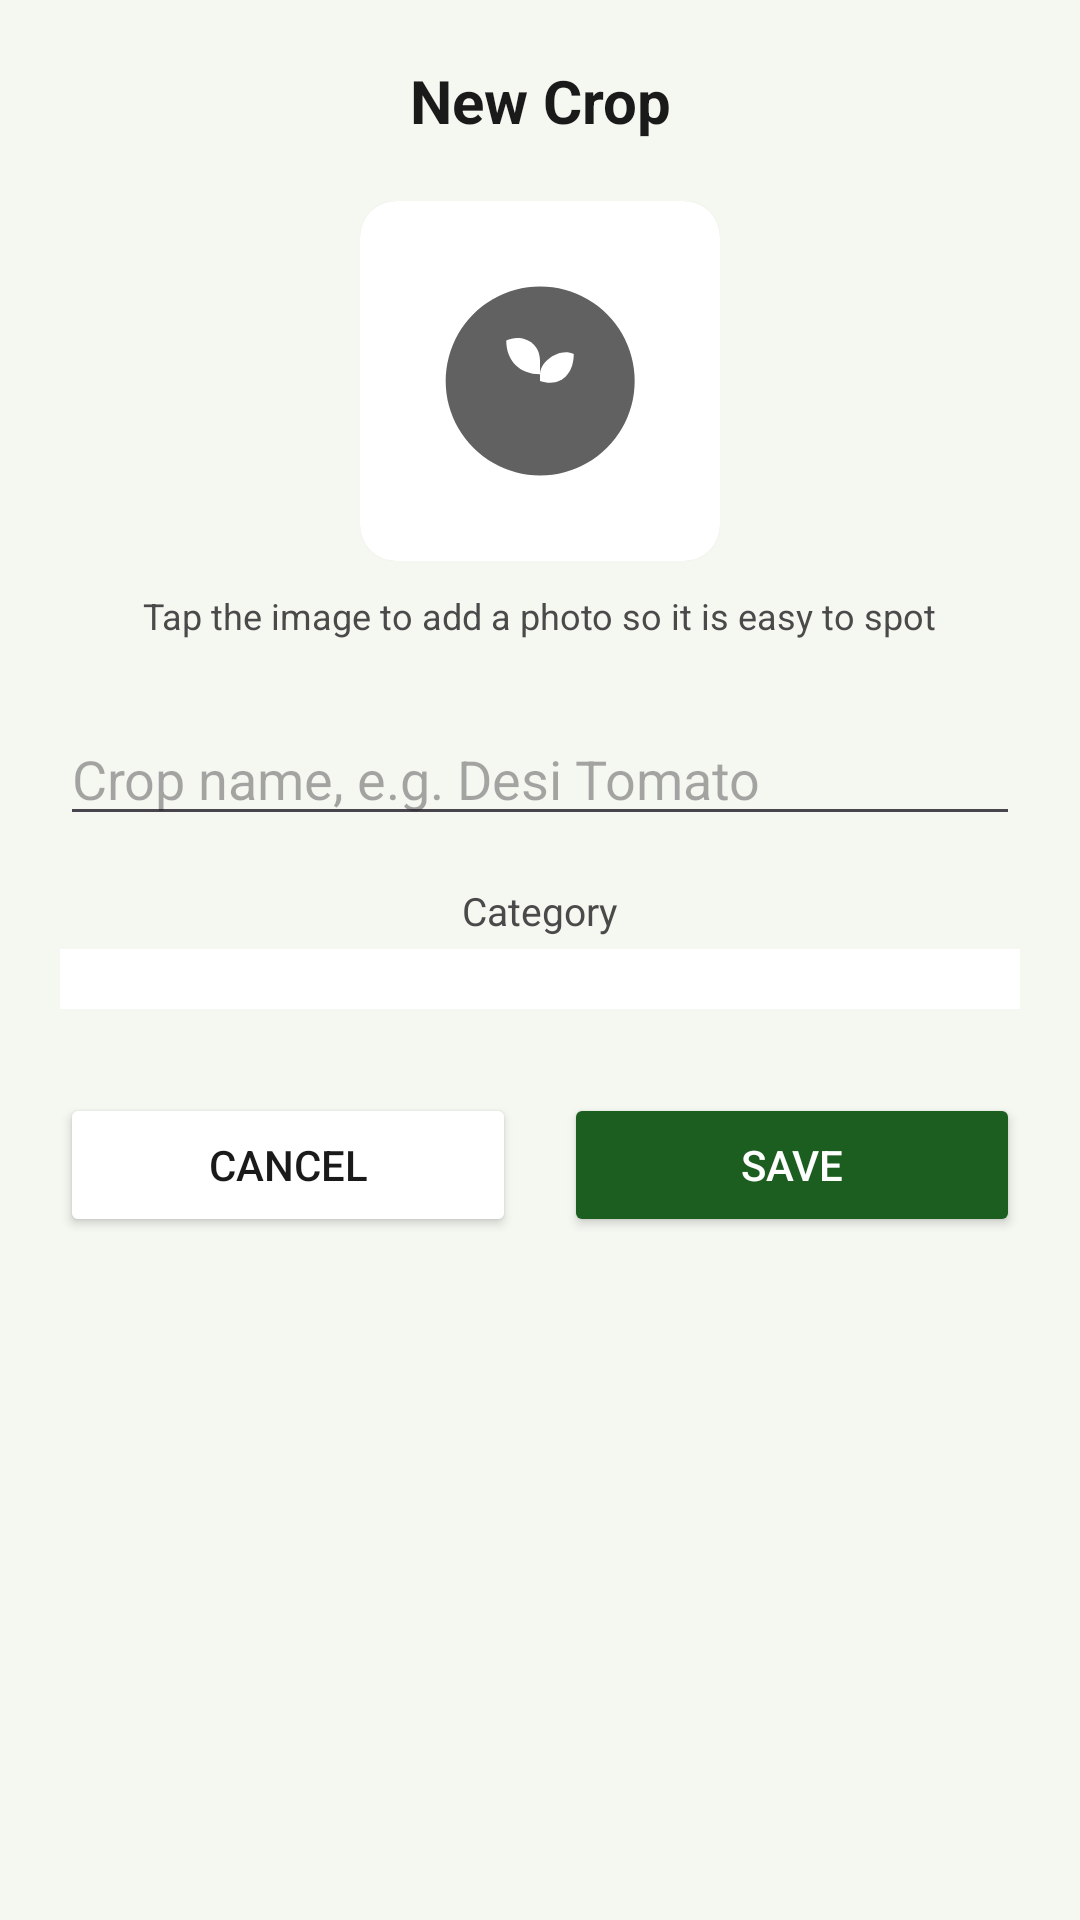

Here is an Android app screen rendered from its layout file. Give the layout XML and the strings, colors and styles it references.
<!-- AndroidManifest.xml: application theme Theme.CropManagementApp -->
<!-- res/layout/activity_add_custom_crop.xml -->
<?xml version="1.0" encoding="utf-8"?>
<ScrollView xmlns:android="http://schemas.android.com/apk/res/android"
    android:layout_width="match_parent"
    android:layout_height="match_parent"
    android:background="@color/background_light"
    android:fillViewport="true">

    <LinearLayout
        android:layout_width="match_parent"
        android:layout_height="wrap_content"
        android:gravity="center_horizontal"
        android:orientation="vertical"
        android:padding="20dp">

        <TextView
            android:layout_width="match_parent"
            android:layout_height="wrap_content"
            android:gravity="center"
            android:text="New Crop"
            android:textColor="@color/text_primary"
            android:textSize="20sp"
            android:textStyle="bold" />

        <FrameLayout
            android:id="@+id/framePhoto"
            android:layout_width="120dp"
            android:layout_height="120dp"
            android:layout_marginTop="20dp">

            <androidx.cardview.widget.CardView
                android:layout_width="match_parent"
                android:layout_height="match_parent"
                xmlns:app="http://schemas.android.com/apk/res-auto"
                app:cardCornerRadius="12dp"
                app:cardElevation="1dp">

                <ImageView
                    android:id="@+id/ivPhotoPreview"
                    android:layout_width="match_parent"
                    android:layout_height="match_parent"
                    android:contentDescription="Crop photo"
                    android:padding="24dp"
                    android:scaleType="centerCrop"
                    android:src="@drawable/ic_cat_other" />
            </androidx.cardview.widget.CardView>
        </FrameLayout>

        <TextView
            android:layout_width="wrap_content"
            android:layout_height="wrap_content"
            android:layout_marginTop="10dp"
            android:text="Tap the image to add a photo so it is easy to spot"
            android:textColor="@color/text_secondary"
            android:textSize="12sp" />

        <EditText
            android:id="@+id/etCropName"
            android:layout_width="match_parent"
            android:layout_height="wrap_content"
            android:layout_marginTop="24dp"
            android:hint="Crop name, e.g. Desi Tomato"
            android:inputType="textCapWords" />

        <TextView
            android:layout_width="wrap_content"
            android:layout_height="wrap_content"
            android:layout_marginTop="16dp"
            android:text="Category"
            android:textColor="@color/text_secondary"
            android:textSize="13sp" />

        <Spinner
            android:id="@+id/spinnerCategory"
            android:layout_width="match_parent"
            android:layout_height="wrap_content"
            android:layout_marginTop="4dp"
            android:background="@color/card_white"
            android:padding="10dp" />

        <LinearLayout
            android:layout_width="match_parent"
            android:layout_height="wrap_content"
            android:layout_marginTop="28dp"
            android:orientation="horizontal">

            <Button
                android:id="@+id/btnCancel"
                android:layout_width="0dp"
                android:layout_height="wrap_content"
                android:layout_weight="1"
                android:layout_marginEnd="8dp"
                android:backgroundTint="@color/card_white"
                android:text="Cancel"
                android:textColor="@color/text_primary" />

            <Button
                android:id="@+id/btnSaveCustomCrop"
                android:layout_width="0dp"
                android:layout_height="wrap_content"
                android:layout_weight="1"
                android:layout_marginStart="8dp"
                android:backgroundTint="@color/green_primary"
                android:text="Save"
                android:textColor="@color/white" />
        </LinearLayout>

    </LinearLayout>
</ScrollView>
<!-- resources referenced by this layout -->
<resources>
  <color name="background_light">#F5F7F1</color>
  <color name="card_white">#FFFFFF</color>
  <color name="green_primary">#1B5E20</color>
  <color name="text_primary">#1A1A1A</color>
  <color name="text_secondary">#4A4A4A</color>
  <color name="white">#FFFFFF</color>
  <!-- drawable ic_cat_other (drawable) -->
  <?xml version="1.0" encoding="utf-8"?>
  <vector xmlns:android="http://schemas.android.com/apk/res/android"
      android:width="64dp" android:height="64dp"
      android:viewportWidth="64" android:viewportHeight="64">
      <path android:fillColor="#616161" android:pathData="M32,4a28,28 0,1 0,0.1 0z" />
      <path android:fillColor="#FFFFFF" android:pathData="M32,44 C32,44 32,30 32,26 C32,20 26,18 22,20 C22,26 26,30 32,30" />
      <path android:fillColor="#FFFFFF" android:pathData="M32,30 C32,26 38,22 42,24 C42,30 38,34 32,32" />
  </vector>
  <style name="Theme.CropManagementApp" parent="Base.Theme.CropManagementApp" />
  <style name="Base.Theme.CropManagementApp" parent="Theme.Material3.DayNight.NoActionBar">
          
          
      </style>
</resources>
